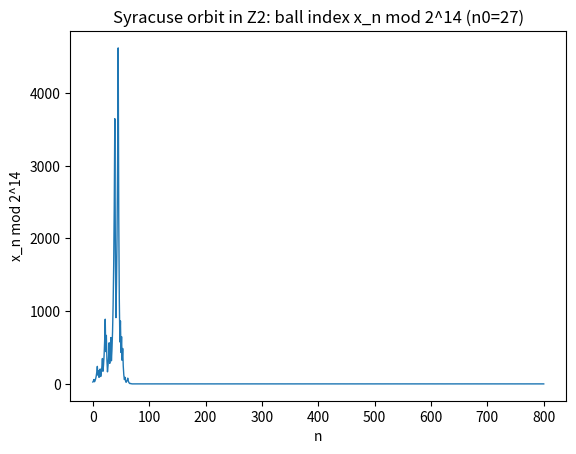

This figure's Python source:
import matplotlib.pyplot as plt

def syracuse(n: int) -> int:
    return n//2 if (n % 2 == 0) else (3*n + 1)//2

def orbit(n0: int, steps: int):
    n = n0
    out = [n]
    for _ in range(steps):
        n = syracuse(n)
        out.append(n)
    return out

def plot_2adic_ball_index(n0: int, steps: int = 500, k: int = 12):
    mod = 2**k
    seq = orbit(n0, steps)
    idx = [x % mod for x in seq]  # which ultrametric ball B(a,2^-k)
    plt.figure()
    plt.plot(idx, linewidth=1)
    plt.title(f"Syracuse orbit in Z2: ball index x_n mod 2^{k} (n0={n0})")
    plt.xlabel("n")
    plt.ylabel(f"x_n mod 2^{k}")
    plt.show()

plot_2adic_ball_index(27, steps=800, k=14)